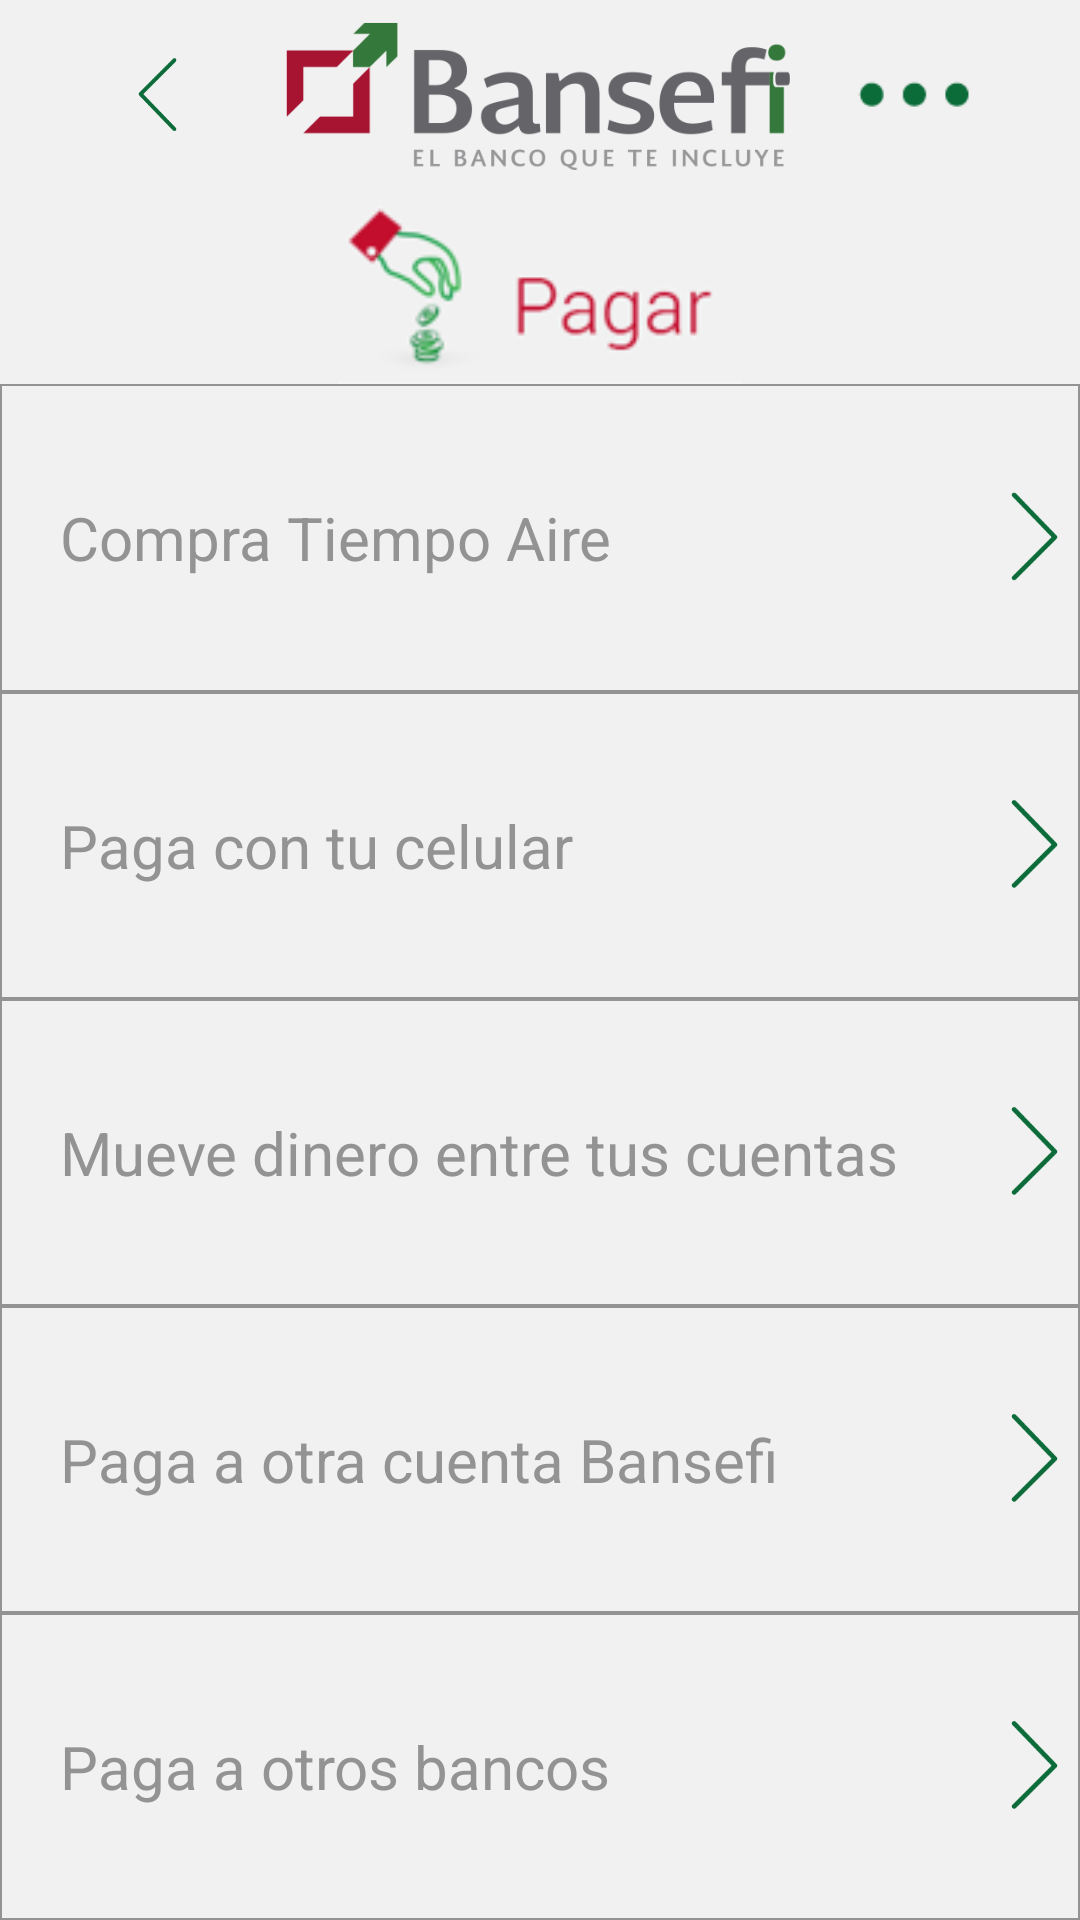

Here is an Android app screen rendered from its layout file. Give the layout XML and the strings, colors and styles it references.
<!-- AndroidManifest.xml: application theme AppTheme -->
<!-- res/layout/activity_payment.xml -->
<LinearLayout xmlns:android="http://schemas.android.com/apk/res/android"
    android:layout_width="match_parent"
    android:layout_height="match_parent"
    android:orientation="vertical"
    android:background="#F1F1F1"
    android:weightSum="100" >
    <include
        android:id="@+id/toolbar"
        android:layout_width="match_parent"
        android:layout_height="0dp"
        android:layout_weight="10"
        layout="@layout/toolbar">
    </include>
    <ImageView
        android:layout_width="match_parent"
        android:layout_height="0dp"
        android:layout_weight="10"
        android:src="@drawable/pay" />
    <TableLayout
        android:layout_width="match_parent"
        android:layout_height="0dp"
        android:layout_weight="80"
        android:weightSum="5">
        <TableRow
            android:id="@+id/pay_credit"
            android:layout_width="fill_parent"
            android:layout_height="wrap_content"
            android:layout_weight="1"
            android:weightSum="2"
            android:background="@drawable/gray_cell"

            >
            <TextView
                android:id="@+id/child_credit"
                android:textColor="@color/gray_color_text"
                android:textSize="20sp"
                android:layout_weight="1"
                android:paddingLeft="20dp"
                android:layout_gravity="center_vertical"
                android:layout_width="wrap_content"
                android:text="@string/buy_credit"
                android:textAlignment="gravity" />
            <ImageView
                android:src="@drawable/next_green"
                android:layout_weight="1"
                android:layout_gravity="center_vertical"
                android:layout_width="0dp"
                android:padding="5dp" />
        </TableRow>
        
        <TableRow
            android:id="@+id/pay_with_cellphone"
            android:layout_width="fill_parent"
            android:layout_height="wrap_content"
            android:layout_weight="1"
            android:weightSum="2"
            android:background="@drawable/gray_cell"

            >
            <TextView
                android:id="@+id/pay_cell_child"
                android:textColor="@color/gray_color_text"
                android:textSize="20sp"
                android:layout_weight="1"
                android:paddingLeft="20dp"
                android:layout_gravity="center_vertical"
                android:layout_width="wrap_content"
                android:text="@string/pay_with_cellphone"
                android:textAlignment="gravity" />
            <ImageView
                android:src="@drawable/next_green"
                android:layout_weight="1"
                android:layout_gravity="center_vertical"
                android:layout_width="0dp"
                android:padding="5dp"
                />
        </TableRow>
        
        <TableRow
            android:id="@+id/pay_movement"
            android:layout_width="fill_parent"
            android:layout_height="wrap_content"
            android:layout_weight="1"
            android:weightSum="2"
            android:background="@drawable/gray_cell"

            >
            <TextView
                android:id="@+id/child_movement"
                android:textColor="@color/gray_color_text"
                android:textSize="20sp"
                android:layout_weight="1"
                android:paddingLeft="20dp"
                android:layout_gravity="center_vertical"
                android:layout_width="wrap_content"
                android:text="@string/move_money"
                android:textAlignment="gravity" />
            <ImageView
                android:src="@drawable/next_green"
                android:layout_weight="1"
                android:layout_gravity="center_vertical"
                android:layout_width="0dp"
                android:padding="5dp"
                />
        </TableRow>
        
        <TableRow
            android:id="@+id/pay_account"
            android:layout_width="fill_parent"
            android:layout_height="wrap_content"
            android:layout_weight="1"
            android:weightSum="2"
            android:background="@drawable/gray_cell"

            >
            <TextView
                android:id="@+id/child_account"
                android:textColor="@color/gray_color_text"
                android:textSize="20sp"
                android:layout_weight="1"
                android:paddingLeft="20dp"
                android:layout_gravity="center_vertical"
                android:layout_width="wrap_content"
                android:text="@string/pay_to_account"
                android:textAlignment="gravity" />
            <ImageView
                android:src="@drawable/next_green"
                android:layout_weight="1"
                android:layout_gravity="center_vertical"
                android:layout_width="0dp"
                android:padding="5dp"
                />
        </TableRow>
        
        <TableRow
            android:id="@+id/pay_bank"
            android:layout_width="fill_parent"
            android:layout_height="wrap_content"
            android:layout_weight="1"
            android:weightSum="2"
            android:background="@drawable/gray_cell"

            >
            <TextView
                android:id="@+id/child_bank"
            android:textColor="@color/gray_color_text"
            android:textSize="20sp"
            android:layout_weight="1"
            android:paddingLeft="20dp"
            android:layout_gravity="center_vertical"
            android:layout_width="wrap_content"
            android:text="@string/pay_to_bank"
            android:textAlignment="gravity" />
            <ImageView
                android:src="@drawable/next_green"
                android:layout_weight="1"
                android:layout_gravity="center_vertical"
                android:layout_width="0dp"
                android:padding="5dp"
                />
        </TableRow>

    </TableLayout>


</LinearLayout>
<!-- res/layout/toolbar.xml (included above) -->
<?xml version="1.0" encoding="utf-8"?>
<android.support.v7.widget.Toolbar xmlns:android="http://schemas.android.com/apk/res/android"
   android:layout_height="wrap_content"
    android:layout_width="match_parent"
    android:background="#F1F1F1"
    xmlns:app="http://schemas.android.com/apk/res-auto"
    android:minHeight="?attr/actionBarSize"
    android:id="@+id/toolbar"
    app:contentInsetLeft="10dp"
    app:contentInsetRight="10dp"
    app:contentInsetStart="10dp"
    android:layout_margin="0dp"
    android:padding="0dp"
    >
    <LinearLayout
        xmlns:android="http://schemas.android.com/apk/res/android"
        android:id="@+id/toolbarmenucontainer"
        android:layout_width="match_parent"
        android:layout_height="match_parent"
        android:orientation="horizontal"
        android:weightSum="4" >
    <RelativeLayout
        android:layout_width="0dp"
        android:layout_height="wrap_content"
        android:gravity="center"
        android:layout_weight="1" >
    <ImageView
        android:id="@+id/return_to_parent"
        android:layout_width="wrap_content"
        android:layout_height="wrap_content"
        android:src="@drawable/return_green"
        android:layout_gravity="left|center"
        android:padding="16dp" />
    </RelativeLayout>
    <RelativeLayout
        android:layout_width="0dp"
        android:gravity="center"

        android:layout_height="wrap_content"
        android:layout_weight="2" >
    <ImageView
        android:layout_width="match_parent"
        android:layout_height="wrap_content"
        android:gravity="center"
        android:src="@drawable/logo_bansefi" />
    </RelativeLayout>
    <RelativeLayout
        android:layout_width="0dp"
        android:layout_height="wrap_content"
        android:layout_weight="1" >
    <ImageView
        android:id="@+id/settings"
        android:layout_width="wrap_content"
        android:layout_height="wrap_content"
        android:src="@drawable/settings"
        android:layout_gravity="right|center"
        android:padding="16dp"
        />
    </RelativeLayout>
</LinearLayout>
</android.support.v7.widget.Toolbar>
<!-- resources referenced by this layout -->
<resources>
  <color name="gray_color_text">#939393</color>
  <!-- drawable gray_cell (drawable) -->
  <?xml version="1.0" encoding="utf-8"?>
   <shape
      xmlns:android="http://schemas.android.com/apk/res/android"
      android:shape= "rectangle"  >
      <solid android:color="#F1F1F1"/>
  
      <stroke android:width="0.5dp" android:color="@color/gray_color_text"/>
  </shape>
  <!-- drawable logo_bansefi: png bitmap (drawable, 13766 bytes) -->
  <!-- drawable next_green: png bitmap (drawable, 1057 bytes) -->
  <!-- drawable pay: png bitmap (drawable, 5658 bytes) -->
  <!-- drawable return_green: png bitmap (drawable, 1071 bytes) -->
  <!-- drawable settings: png bitmap (drawable, 563 bytes) -->
  <string name="buy_credit">Compra Tiempo Aire</string>
  <string name="move_money">Mueve dinero entre tus cuentas</string>
  <string name="pay_to_account">Paga a otra cuenta Bansefi</string>
  <string name="pay_to_bank">Paga a otros bancos</string>
  <string name="pay_with_cellphone">Paga con tu celular</string>
  <style name="AppTheme" parent="Theme.AppCompat.Light.NoActionBar">
          
          <item name="colorPrimary">@color/colorPrimary</item>
          <item name="android:colorBackground">@color/colorPrimary</item>
          <item name="colorPrimaryDark">@color/colorPrimaryDark</item>
          <item name="colorAccent">@color/colorAccent</item>
      </style>
  <color name="colorPrimary">#e7e2e1</color>
  <color name="colorPrimaryDark">#E7E2E1</color>
  <color name="colorAccent">#FF4081</color>
</resources>
